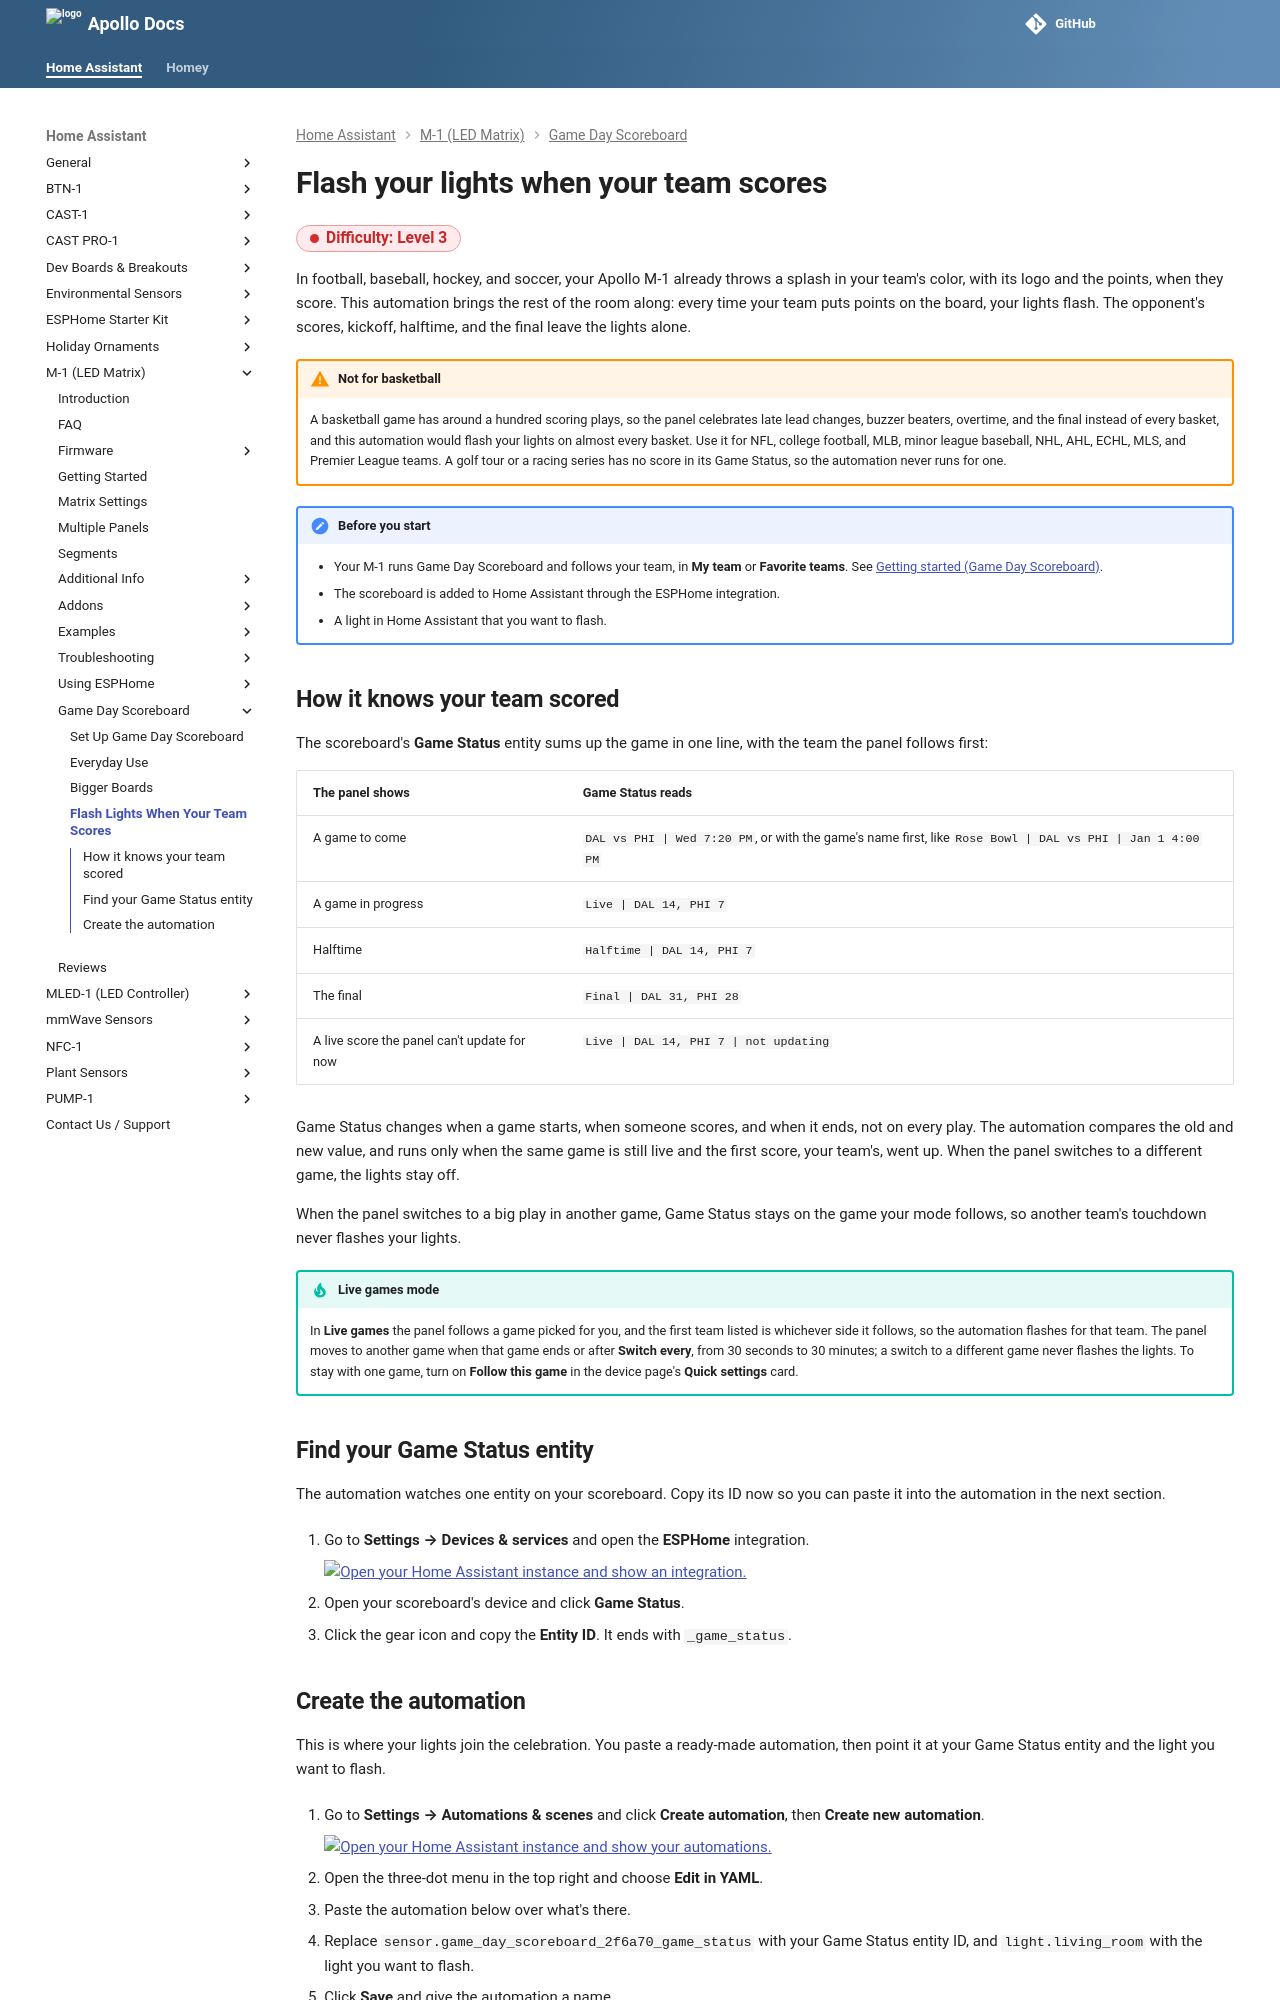

repository: ApolloAutomation/docs · page: products/m1/examples/game-day-score-lights/index.html · generator: mkdocs

---
title: Flash your lights when your team scores
description: Make your room celebrate with the Game Day Scoreboard on your M-1 by flashing your lights every time your team scores.
---
# Flash your lights when your team scores

<span class="difficulty lvl-3">Difficulty: Level 3</span>

In football, baseball, hockey, and soccer, your Apollo M-1 already throws a splash in your team's color, with its logo and the points, when they score. This automation brings the rest of the room along: every time your team puts points on the board, your lights flash. The opponent's scores, kickoff, halftime, and the final leave the lights alone.

!!! warning "Not for basketball"

    A basketball game has around a hundred scoring plays, so the panel celebrates late lead changes, buzzer beaters, overtime, and the final instead of every basket, and this automation would flash your lights on almost every basket. Use it for NFL, college football, MLB, minor league baseball, NHL, AHL, ECHL, MLS, and Premier League teams. A golf tour or a racing series has no score in its Game Status, so the automation never runs for one.

!!! note "Before you start"

    - Your M-1 runs Game Day Scoreboard and follows your team, in **My team** or **Favorite teams**. See [Getting started (Game Day Scoreboard)](/products/m1/setup/getting-started-m1-game-day.md).
    - The scoreboard is added to Home Assistant through the ESPHome integration.
    - A light in Home Assistant that you want to flash.

## How it knows your team scored

The scoreboard's **Game Status** entity sums up the game in one line, with the team the panel follows first:

| The panel shows | Game Status reads |
| --- | --- |
| A game to come | `DAL vs PHI | Wed 7:20 PM`, or with the game's name first, like `Rose Bowl | DAL vs PHI | Jan 1 4:00 PM` |
| A game in progress | `Live | DAL 14, PHI 7` |
| Halftime | `Halftime | DAL 14, PHI 7` |
| The final | `Final | DAL 31, PHI 28` |
| A live score the panel can't update for now | `Live | DAL 14, PHI 7 | not updating` |

Game Status changes when a game starts, when someone scores, and when it ends, not on every play. The automation compares the old and new value, and runs only when the same game is still live and the first score, your team's, went up. When the panel switches to a different game, the lights stay off.

When the panel switches to a big play in another game, Game Status stays on the game your mode follows, so another team's touchdown never flashes your lights.

!!! tip "Live games mode"

    In **Live games** the panel follows a game picked for you, and the first team listed is whichever side it follows, so the automation flashes for that team. The panel moves to another game when that game ends or after **Switch every**, from 30 seconds to 30 minutes; a switch to a different game never flashes the lights. To stay with one game, turn on **Follow this game** in the device page's **Quick settings** card.

## Find your Game Status entity

The automation watches one entity on your scoreboard. Copy its ID now so you can paste it into the automation in the next section.

1. Go to **Settings → Devices & services** and open the **ESPHome** integration.

    [![Open your Home Assistant instance and show an integration.](https://my.home-assistant.io/badges/integration.svg)](https://my.home-assistant.io/redirect/integration/?domain=esphome)

2. Open your scoreboard's device and click **Game Status**.
3. Click the gear icon and copy the **Entity ID**. It ends with `_game_status`.
